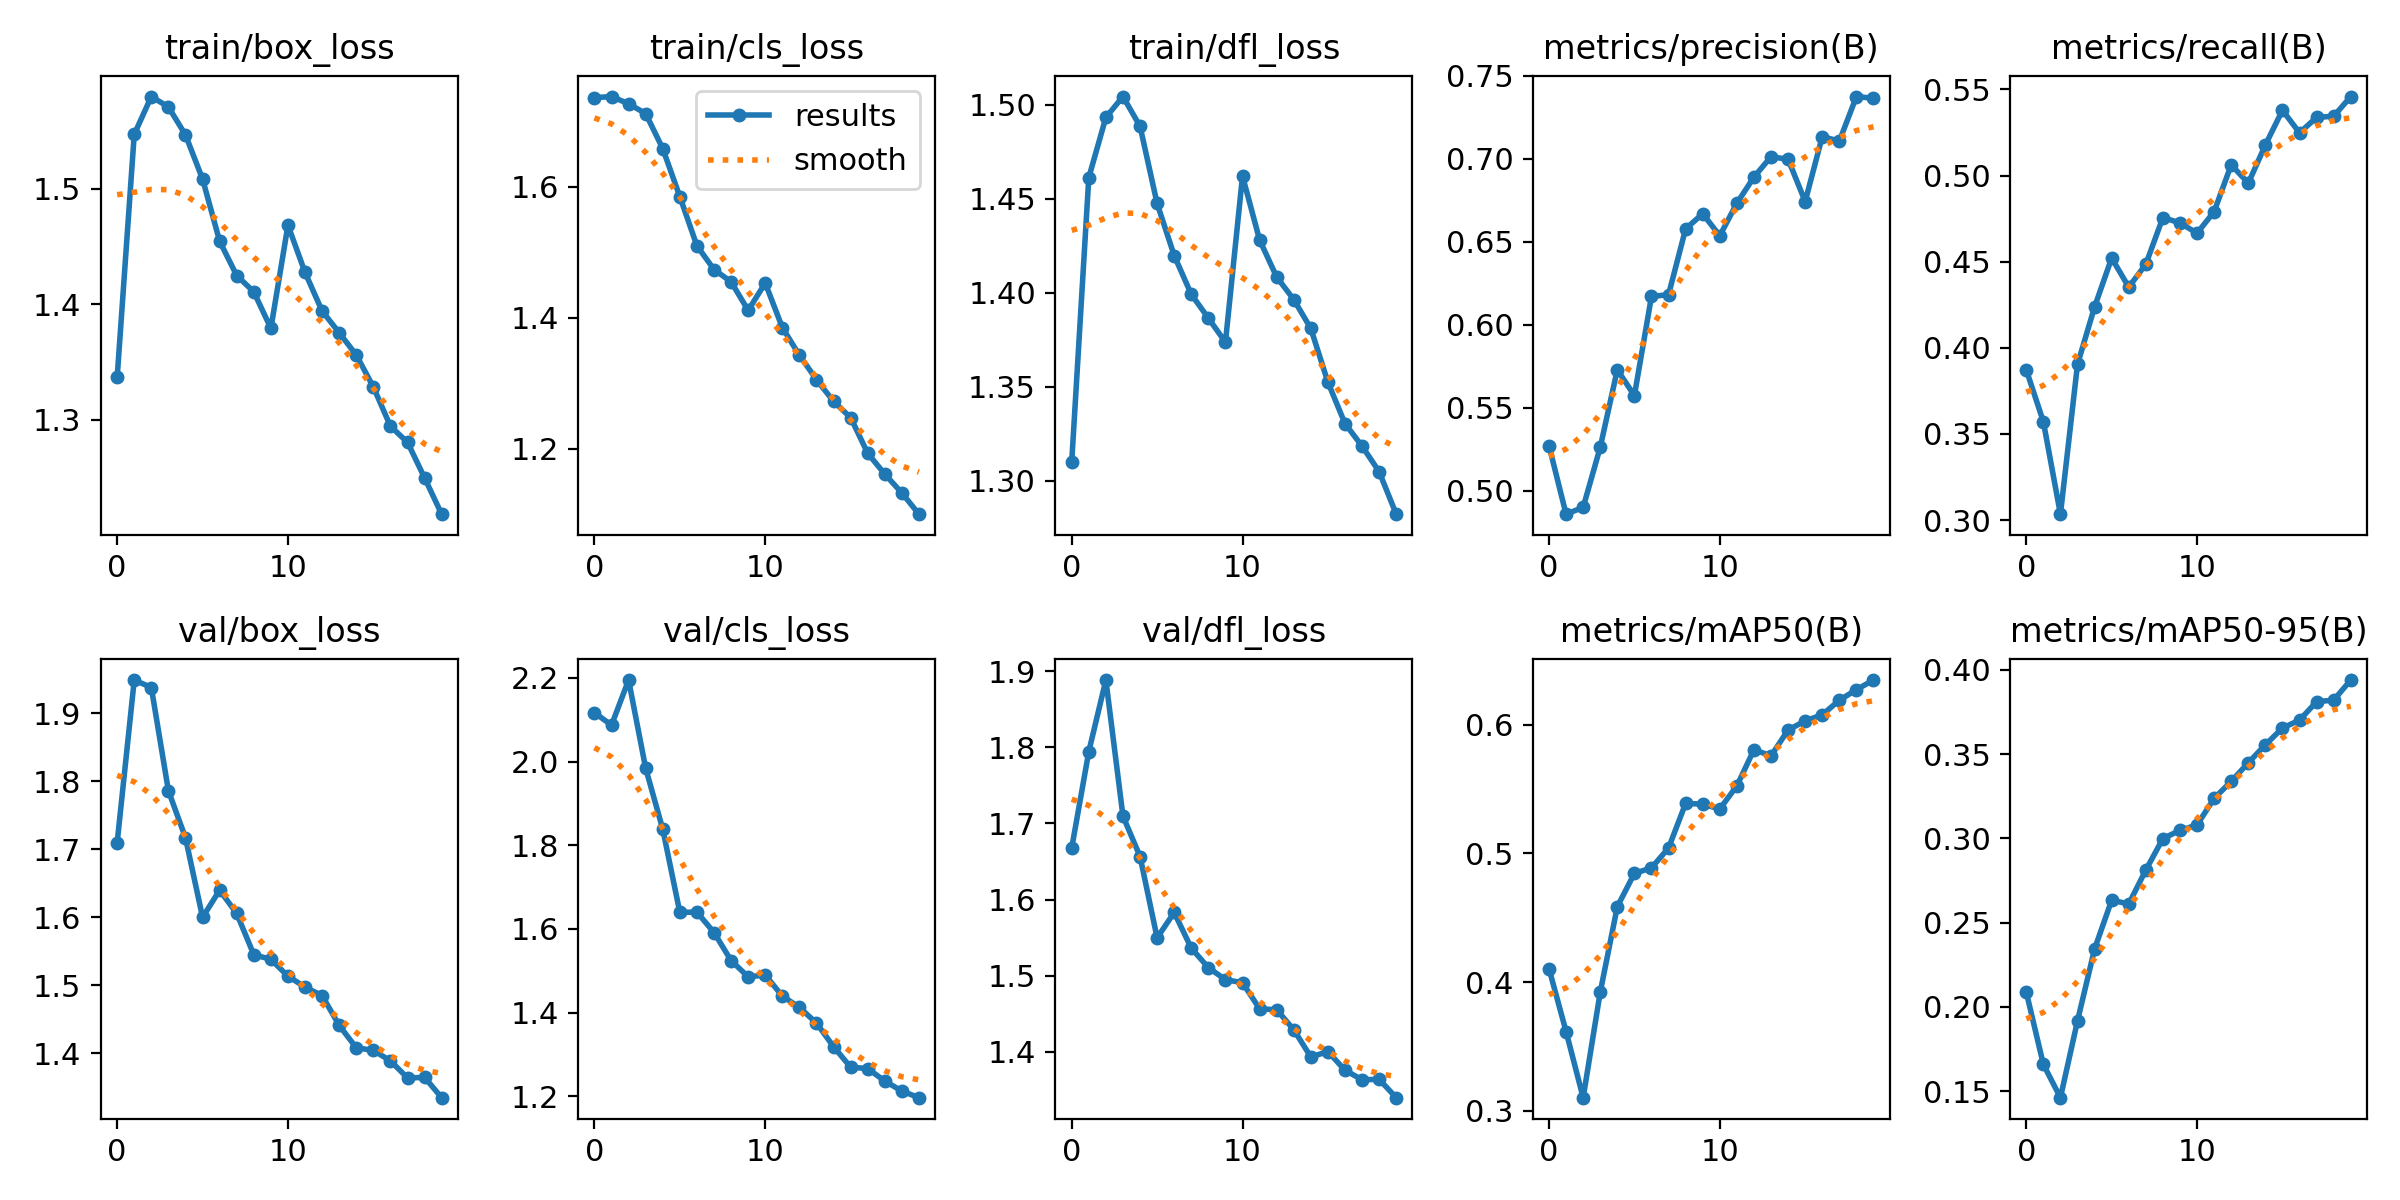

The file beside this chart, header and first rows:
epoch, train/box_loss, train/cls_loss, train/dfl_loss, metrics/precision(B), metrics/recall(B), metrics/mAP50(B), metrics/mAP50-95(B), val/box_loss, val/cls_loss, val/dfl_loss, lr/pg0, lr/pg1, lr/pg2
0, 1.337, 1.736, 1.31, 0.5273, 0.3872, 0.4105, 0.2088, 1.71, 2.117, 1.668, 0.0006638, 0.0006638, 0.0006638
1, 1.547, 1.738, 1.461, 0.486, 0.3571, 0.3616, 0.1659, 1.949, 2.087, 1.794, 0.001265, 0.001265, 0.001265
2, 1.58, 1.727, 1.493, 0.4901, 0.3034, 0.3103, 0.1461, 1.938, 2.195, 1.888, 0.001799, 0.001799, 0.001799
3, 1.571, 1.712, 1.504, 0.5263, 0.3904, 0.3922, 0.1917, 1.786, 1.984, 1.71, 0.001703, 0.001703, 0.001703
4, 1.547, 1.658, 1.489, 0.5729, 0.4237, 0.4586, 0.2344, 1.717, 1.838, 1.657, 0.001703, 0.001703, 0.001703
5, 1.508, 1.585, 1.448, 0.5574, 0.4521, 0.4844, 0.2633, 1.6, 1.639, 1.55, 0.001604, 0.001604, 0.001604
6, 1.455, 1.51, 1.42, 0.6171, 0.4352, 0.4888, 0.2611, 1.64, 1.64, 1.583, 0.001505, 0.001505, 0.001505
7, 1.425, 1.474, 1.399, 0.6182, 0.4485, 0.5042, 0.2812, 1.606, 1.591, 1.536, 0.001406, 0.001406, 0.001406
8, 1.411, 1.455, 1.387, 0.6578, 0.4757, 0.5388, 0.2999, 1.545, 1.524, 1.51, 0.001307, 0.001307, 0.001307
9, 1.379, 1.411, 1.374, 0.6669, 0.4725, 0.5382, 0.3048, 1.538, 1.485, 1.495, 0.001208, 0.001208, 0.001208
10, 1.468, 1.453, 1.462, 0.6536, 0.4666, 0.5345, 0.308, 1.513, 1.49, 1.491, 0.001109, 0.001109, 0.001109
11, 1.428, 1.385, 1.428, 0.6732, 0.4791, 0.5524, 0.3238, 1.497, 1.439, 1.456, 0.00101, 0.00101, 0.00101
12, 1.394, 1.343, 1.408, 0.689, 0.5062, 0.5805, 0.3338, 1.485, 1.412, 1.455, 0.000911, 0.000911, 0.000911
13, 1.375, 1.306, 1.396, 0.7013, 0.4956, 0.5757, 0.3449, 1.441, 1.375, 1.429, 0.000812, 0.000812, 0.000812
14, 1.356, 1.272, 1.381, 0.6997, 0.5178, 0.5958, 0.3556, 1.408, 1.318, 1.393, 0.000713, 0.000713, 0.000713
15, 1.329, 1.247, 1.352, 0.6743, 0.5379, 0.6029, 0.3655, 1.404, 1.269, 1.4, 0.000614, 0.000614, 0.000614
16, 1.294, 1.193, 1.33, 0.7133, 0.5248, 0.6076, 0.3703, 1.389, 1.266, 1.376, 0.000515, 0.000515, 0.000515
17, 1.281, 1.161, 1.318, 0.7106, 0.5338, 0.6189, 0.3811, 1.364, 1.236, 1.363, 0.000416, 0.000416, 0.000416
18, 1.25, 1.132, 1.305, 0.7375, 0.5344, 0.6272, 0.3821, 1.364, 1.212, 1.364, 0.000317, 0.000317, 0.000317
19, 1.218, 1.1, 1.282, 0.7364, 0.5459, 0.6346, 0.394, 1.335, 1.196, 1.34, 0.000218, 0.000218, 0.000218
